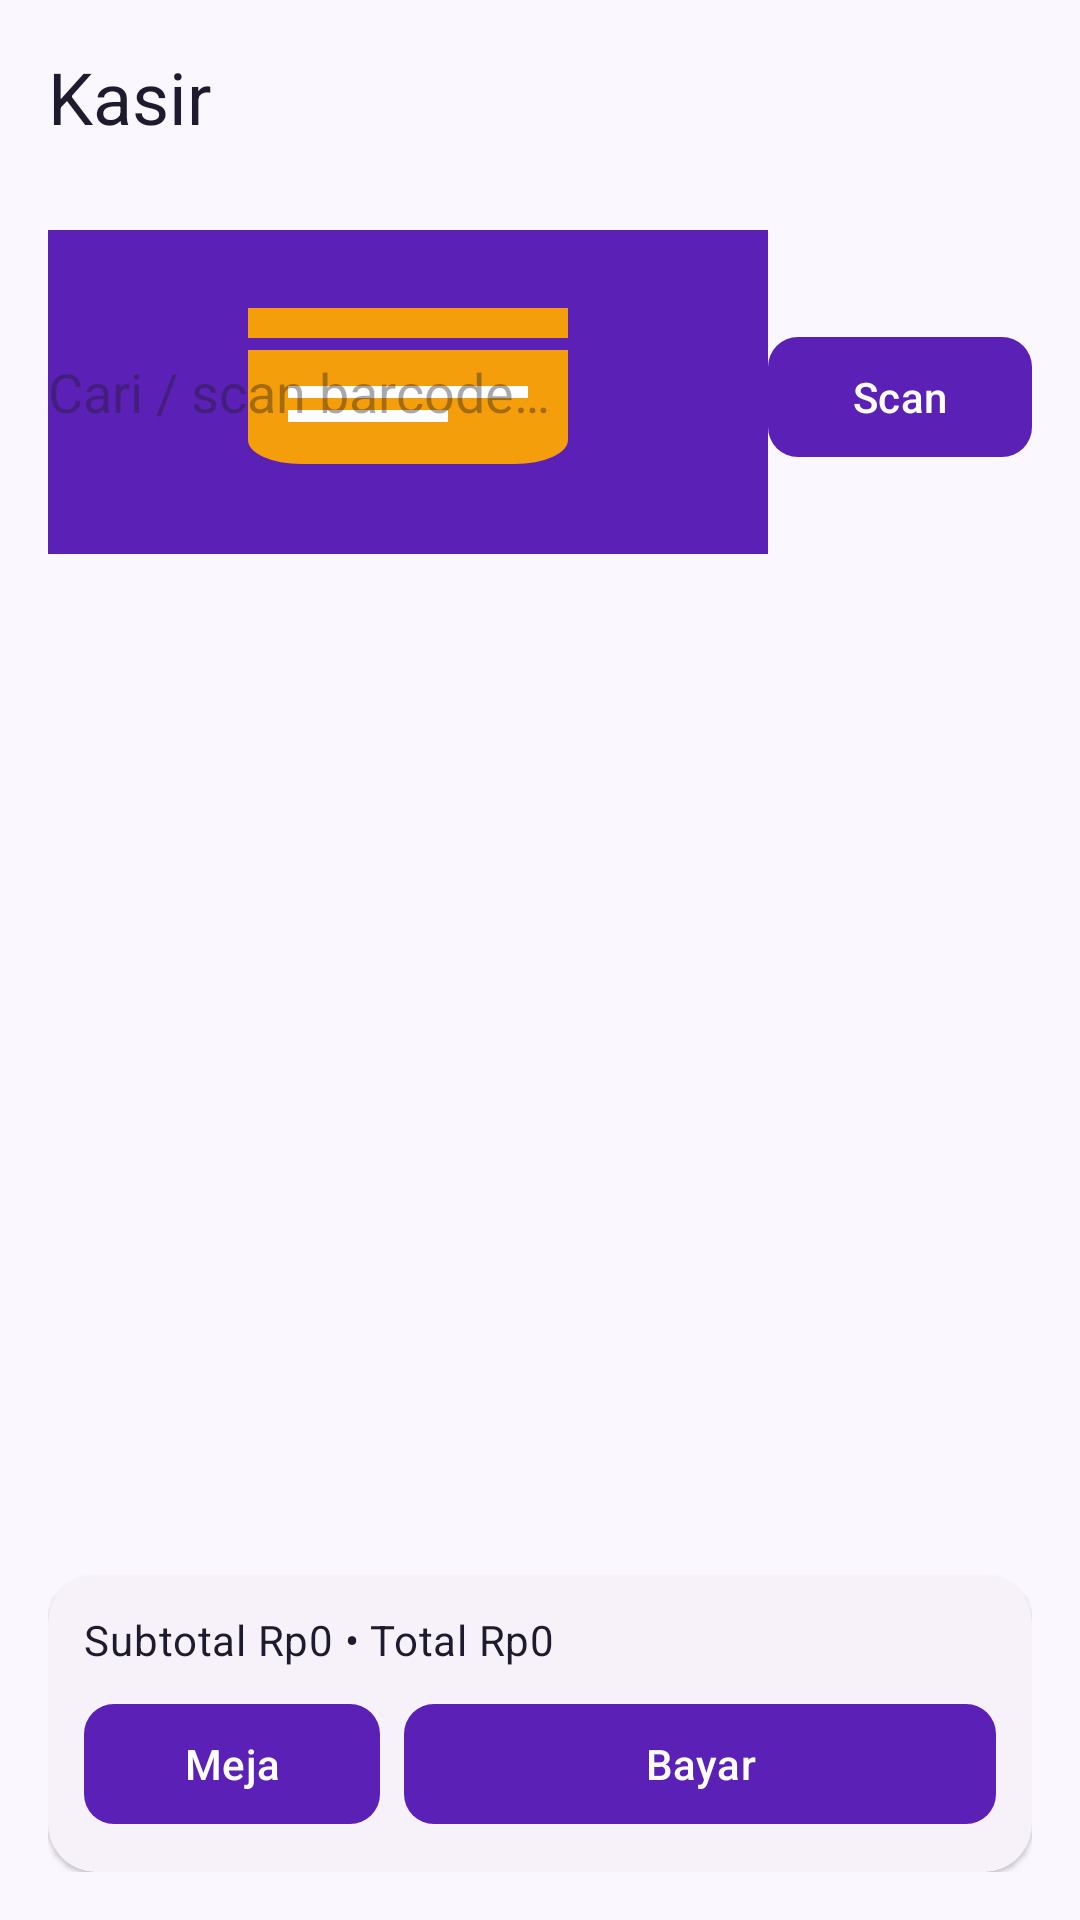

Layout XML and referenced resources for this Android screen:
<!-- AndroidManifest.xml: application theme Theme.Notakasir -->
<!-- res/layout/fragment_cashier.xml -->
<?xml version="1.0" encoding="utf-8"?>
<LinearLayout xmlns:android="http://schemas.android.com/apk/res/android"
    android:orientation="vertical" android:layout_width="match_parent"
    android:layout_height="match_parent" android:padding="16dp">

    <TextView style="@style/Text.Notakasir.Headline" android:text="Kasir"
        android:layout_width="wrap_content" android:layout_height="wrap_content" />
    <TextView style="@style/Text.Notakasir.Muted" android:id="@+id/tv_store"
        android:layout_width="wrap_content" android:layout_height="wrap_content" />

    <LinearLayout android:orientation="horizontal"
        android:layout_width="match_parent" android:layout_height="wrap_content"
        android:layout_marginTop="12dp">
        <EditText android:id="@+id/et_search" android:hint="Cari / scan barcode…"
            android:layout_width="0dp" android:layout_weight="1" android:layout_height="wrap_content"
            android:inputType="text" android:background="@drawable/ic_logo" />
        <Button android:id="@+id/btn_scan" android:text="Scan"
            android:layout_width="wrap_content" android:layout_height="wrap_content" />
    </LinearLayout>

    <androidx.recyclerview.widget.RecyclerView android:id="@+id/rv_category"
        android:layout_width="match_parent" android:layout_height="wrap_content"
        android:layout_marginTop="8dp" android:orientation="horizontal" />

    <androidx.recyclerview.widget.RecyclerView android:id="@+id/rv_product"
        android:layout_width="match_parent" android:layout_height="0dp" android:layout_weight="1"
        android:layout_marginTop="8dp" android:clipToPadding="false" />

    <LinearLayout android:id="@+id/empty_state" android:orientation="vertical"
        android:layout_width="match_parent" android:layout_height="wrap_content"
        android:gravity="center" android:visibility="gone" android:layout_marginTop="24dp">
        <ImageView android:src="@drawable/img_empty"
            android:layout_width="120dp" android:layout_height="120dp" />
        <TextView android:text="Belum ada produk. Tambah di menu Produk."
            style="@style/Text.Notakasir.Muted"
            android:layout_width="wrap_content" android:layout_height="wrap_content" />
    </LinearLayout>

    <com.google.android.material.card.MaterialCardView
        android:layout_width="match_parent" android:layout_height="wrap_content"
        android:layout_marginTop="8dp">
        <LinearLayout android:orientation="vertical"
            android:layout_width="match_parent" android:layout_height="wrap_content"
            android:padding="12dp">
            <TextView android:id="@+id/tv_totals" style="@style/Text.Notakasir.Body"
                android:text="Subtotal Rp0 • Total Rp0"
                android:layout_width="wrap_content" android:layout_height="wrap_content" />
            <LinearLayout android:orientation="horizontal"
                android:layout_width="match_parent" android:layout_height="wrap_content"
                android:layout_marginTop="8dp">
                <Button android:id="@+id/btn_tables" android:text="Meja"
                    android:layout_width="0dp" android:layout_weight="1"
                    android:layout_height="wrap_content" />
                <Space android:layout_width="8dp" android:layout_height="1dp" />
                <Button android:id="@+id/btn_pay" android:text="Bayar"
                    android:layout_width="0dp" android:layout_weight="2"
                    android:layout_height="wrap_content" />
            </LinearLayout>
        </LinearLayout>
    </com.google.android.material.card.MaterialCardView>
</LinearLayout>
<!-- resources referenced by this layout -->
<resources>
  <!-- drawable ic_logo (drawable) -->
  <vector xmlns:android="http://schemas.android.com/apk/res/android"
      android:width="108dp" android:height="108dp"
      android:viewportWidth="108" android:viewportHeight="108">
      <path android:fillColor="#5B21B6" android:pathData="M0,0h108v108h-108z" />
      <path android:fillColor="#F59E0B" android:pathData="M30,26h48v10H30zM30,40h48v30a8,8 0 0,1 -8,8H38a8,8 0 0,1 -8,-8z" />
      <path android:fillColor="#FFFFFF" android:pathData="M36,52h36v4H36zM36,60h24v4H36z" />
      <path android:fillColor="#5B21B6" android:pathData="M48,78l6,8 6,-8z" />
  </vector>
  <!-- drawable img_empty (drawable) -->
  <vector xmlns:android="http://schemas.android.com/apk/res/android"
      android:width="120dp" android:height="120dp"
      android:viewportWidth="120" android:viewportHeight="120">
      <path android:fillColor="#E6E1F5" android:pathData="M20,30h80v60a12,12 0 0,1 -12,12H32a12,12 0 0,1 -12,-12z" />
      <path android:fillColor="#8B5CF6" android:pathData="M32,44h56v6H32zM32,56h40v6H32zM32,68h48v6H32z" />
  </vector>
  <style name="Text.Notakasir.Body" parent="TextAppearance.Material3.BodyMedium">
          <item name="android:textColor">@color/ink</item>
      </style>
  <style name="Text.Notakasir.Headline" parent="TextAppearance.Material3.HeadlineSmall">
          <item name="android:fontFamily">sans-serif-medium</item>
          <item name="android:textColor">@color/ink</item>
      </style>
  <style name="Text.Notakasir.Muted" parent="TextAppearance.Material3.BodySmall">
          <item name="android:textColor">@color/muted</item>
      </style>
  <style name="Theme.Notakasir" parent="Theme.Material3.DayNight.NoActionBar">
          <item name="colorPrimary">@color/brand_primary</item>
          <item name="colorSecondary">@color/brand_accent</item>
          <item name="android:colorBackground">@color/paper</item>
          <item name="colorSurface">@color/card</item>
          <item name="materialButtonStyle">@style/Btn.Notakasir</item>
          <item name="materialCardViewStyle">@style/Card.Notakasir</item>
      </style>
  <color name="ink">#1E1B2E</color>
  <color name="muted">#6D6A85</color>
  <color name="brand_primary">#5B21B6</color>
  <color name="brand_accent">#F59E0B</color>
  <color name="paper">#FAF7FF</color>
  <color name="card">#FFFFFF</color>
  <style name="Btn.Notakasir" parent="Widget.Material3.Button">
          <item name="cornerRadius">@dimen/radius_sm</item>
          <item name="android:fontFamily">sans-serif-medium</item>
      </style>
  <style name="Card.Notakasir" parent="Widget.Material3.CardView.Elevated">
          <item name="cardCornerRadius">@dimen/radius</item>
      </style>
  <dimen name="radius_sm">10dp</dimen>
  <dimen name="radius">16dp</dimen>
</resources>
